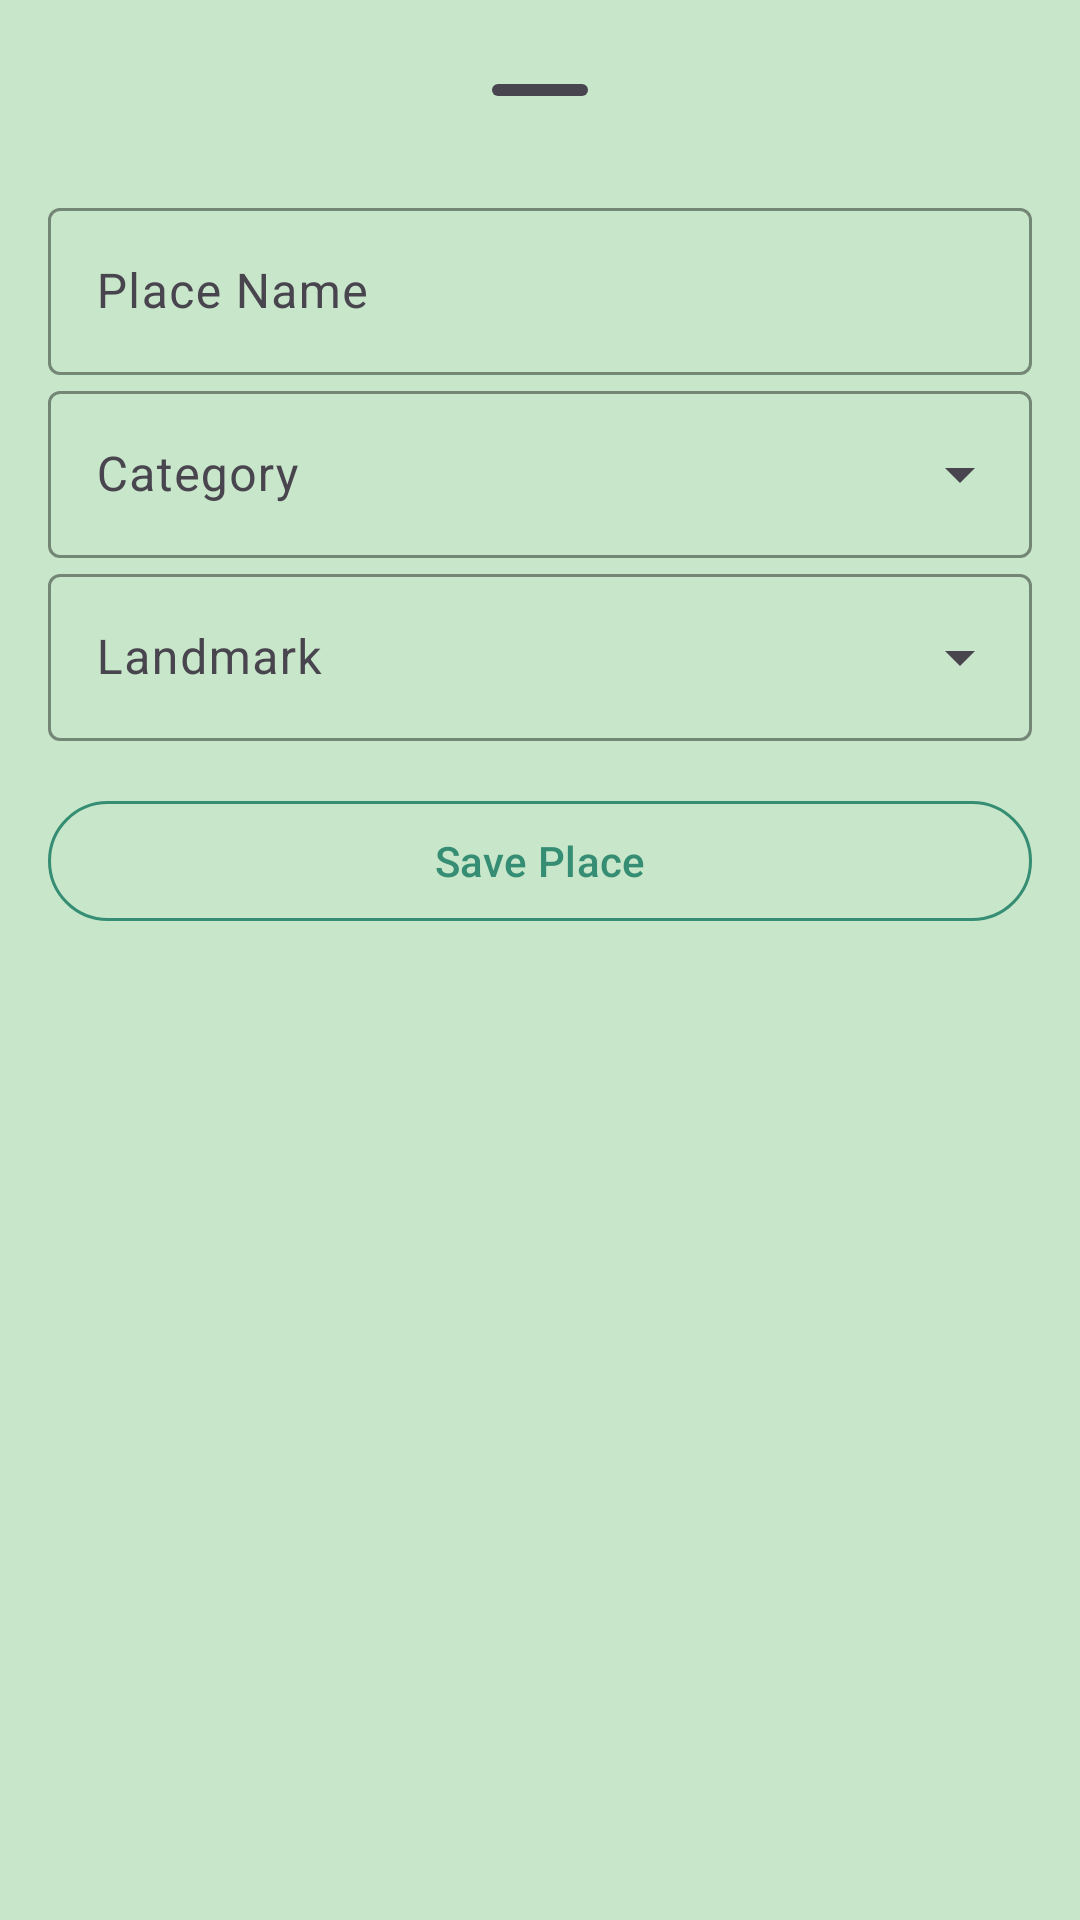

Produce the Android XML layout that renders to this screen, including the resource entries it uses.
<!-- AndroidManifest.xml: application theme Theme.OffTheBeatenPath -->
<!-- res/layout/add_place.xml -->
<androidx.coordinatorlayout.widget.CoordinatorLayout xmlns:android="http://schemas.android.com/apk/res/android"
    xmlns:app="http://schemas.android.com/apk/res-auto"
    xmlns:tools="http://schemas.android.com/tools"
    android:layout_width="match_parent"
    android:layout_height="match_parent"
    android:background="@color/background">

    <FrameLayout
        android:id="@+id/standard_bottom_sheet"
        android:layout_width="match_parent"
        android:layout_height="match_parent"
        app:layout_behavior="com.google.android.material.bottomsheet.BottomSheetBehavior">

    </FrameLayout>

    <LinearLayout
        android:layout_width="match_parent"
        android:layout_height="wrap_content"
        android:gravity="center_horizontal"
        android:orientation="vertical"
        android:padding="16dp">

        <com.google.android.material.bottomsheet.BottomSheetDragHandleView
            android:id="@+id/drag_handle"
            android:layout_width="match_parent"
            android:layout_height="wrap_content" />

        <com.google.android.material.textfield.TextInputLayout
            android:id="@+id/placeNameTextInputLayout"
            android:layout_width="match_parent"
            android:layout_height="wrap_content"
            android:hint="@string/place_name"
            app:boxStrokeColor="@color/greenis"
            app:cursorColor="@color/greenis"
            app:hintTextColor="@color/greenis">

            <com.google.android.material.textfield.TextInputEditText
                android:id="@+id/laceNameEditText"
                android:layout_width="match_parent"
                android:layout_height="wrap_content" />
        </com.google.android.material.textfield.TextInputLayout>


        <com.google.android.material.textfield.TextInputLayout
            android:id="@+id/placeCategory"
            style="@style/Widget.Material3.TextInputLayout.OutlinedBox.ExposedDropdownMenu"
            android:layout_width="match_parent"
            android:layout_height="wrap_content"
            android:hint="@string/category"
            app:boxStrokeColor="@color/greenis"
            app:cursorColor="@color/greenis"
            app:hintTextColor="@color/greenis">

            <AutoCompleteTextView
                android:id="@+id/categoryDropdown"
                android:layout_width="match_parent"
                android:layout_height="wrap_content"
                android:inputType="none"
                tools:ignore="LabelFor" />
        </com.google.android.material.textfield.TextInputLayout>

        <com.google.android.material.textfield.TextInputLayout
            android:id="@+id/placeLandmark"
            style="@style/Widget.Material3.TextInputLayout.OutlinedBox.ExposedDropdownMenu"
            android:layout_width="match_parent"
            android:layout_height="wrap_content"
            android:hint="@string/landmark"
            app:boxStrokeColor="@color/greenis"
            app:cursorColor="@color/greenis"
            app:hintTextColor="@color/greenis">

            <AutoCompleteTextView
                android:id="@+id/landmarkDropdown"
                android:layout_width="match_parent"
                android:layout_height="wrap_content"
                android:inputType="none"
                tools:ignore="LabelFor" />
        </com.google.android.material.textfield.TextInputLayout>


        <com.google.android.material.button.MaterialButton
            android:id="@+id/savePlaceButton"
            style="@style/Widget.Material3.Button.OutlinedButton"
            android:layout_width="match_parent"
            android:layout_height="wrap_content"
            android:layout_marginTop="16dp"
            android:text="@string/save_place"
            android:textColor="@color/greenis"
            app:strokeColor="@color/greenis" />

    </LinearLayout>

</androidx.coordinatorlayout.widget.CoordinatorLayout>
<!-- resources referenced by this layout -->
<resources>
  <color name="background">#C8E6C9</color>ű
  <color name="greenis">#358D74</color>
  <string name="category">Category</string>
  <string name="landmark">Landmark</string>
  <string name="place_name">Place Name</string>
  <string name="save_place">Save Place</string>
  <style name="Theme.OffTheBeatenPath" parent="Base.Theme.OffTheBeatenPath">
          <item name="android:popupMenuStyle">@style/CustomPopupMenuText</item>
      </style>
  <style name="Base.Theme.OffTheBeatenPath" parent="Theme.Material3.DayNight.NoActionBar">
          
          
          <item name="toolbarStyle">@style/Widget.App.Toolbar</item>
      </style>
  <style name="CustomPopupMenuText" parent="TextAppearance.AppCompat.Widget.PopupMenu.Small">
          <item name="android:textColor">@color/black</item>
      </style>
  <style name="Widget.App.Toolbar" parent="Widget.Material3.Toolbar">
          <item name="materialThemeOverlay">@style/ThemeOverlay.App.Toolbar</item>
  
      </style>
  <color name="black">#FF000000</color>
  <style name="ThemeOverlay.App.Toolbar" parent="">
          <item name="colorSurface">@color/green</item>
          <item name="colorOnSurface">@color/light_green</item>
          <item name="colorOnSurfaceVariant">@color/lightes_green</item>
          <item name="colorControlNormal">@color/dark_green_2</item>
  
      </style>
  <color name="green">#388E3C</color>
  <color name="light_green">#66BB6A</color>
  <color name="lightes_green">#A5D6A7</color>
  <color name="dark_green_2">#1B5E20</color>
</resources>
